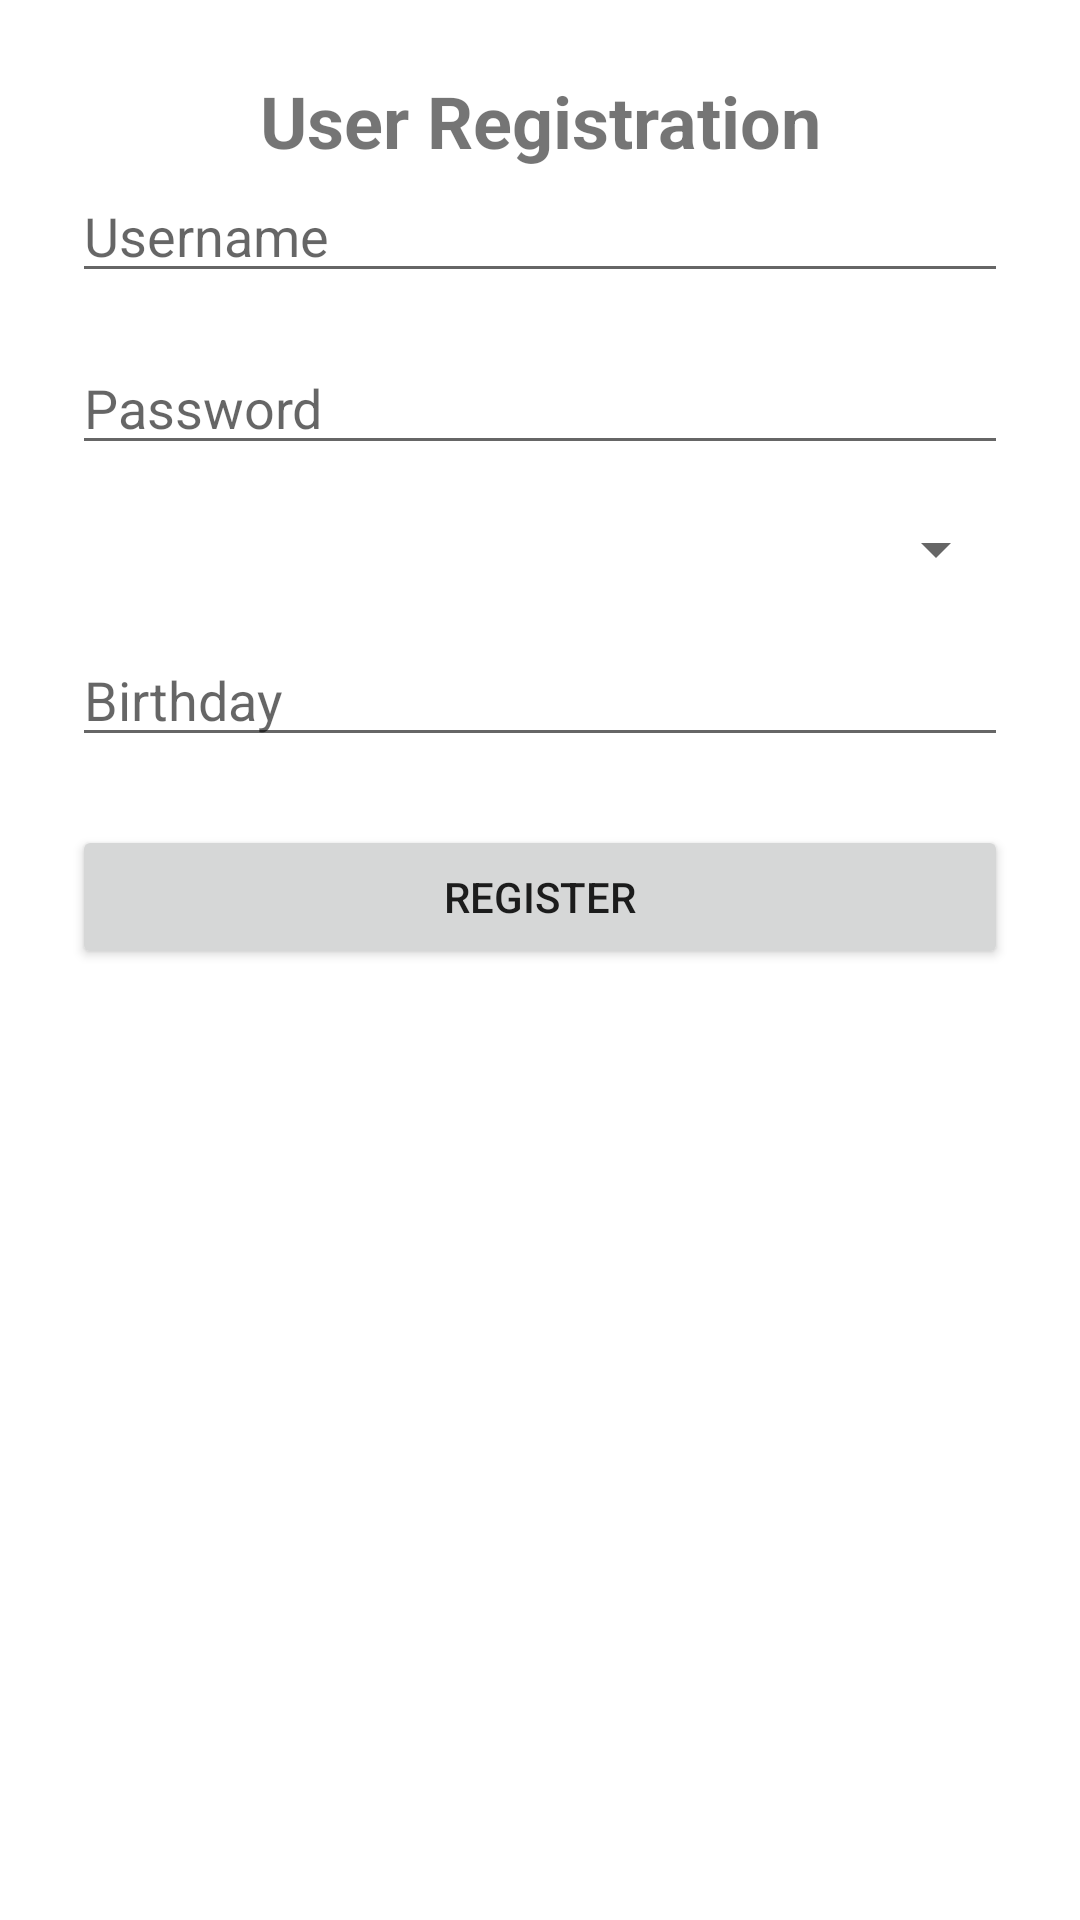

Android layout source for this screen:
<!-- AndroidManifest.xml: application theme AppTheme -->
<!-- res/layout/activity_register.xml -->
<?xml version="1.0" encoding="utf-8"?>
<androidx.constraintlayout.widget.ConstraintLayout
    xmlns:android="http://schemas.android.com/apk/res/android"
    xmlns:app="http://schemas.android.com/apk/res-auto"
    android:layout_width="match_parent"
    android:layout_height="match_parent"
    android:padding="24dp">

    <TextView
        android:id="@+id/tvRegisterTitle"
        android:layout_width="wrap_content"
        android:layout_height="wrap_content"
        android:text="User Registration"
        android:textSize="24sp"
        android:textStyle="bold"
        app:layout_constraintTop_toTopOf="parent"
        app:layout_constraintBottom_toTopOf="@id/etUsername"
        app:layout_constraintStart_toStartOf="parent"
        app:layout_constraintEnd_toEndOf="parent"
        android:layout_marginBottom="32dp" />

    <EditText
        android:id="@+id/etUsername"
        android:layout_width="0dp"
        android:layout_height="wrap_content"
        android:hint="Username"
        android:inputType="text"
        app:layout_constraintTop_toBottomOf="@id/tvRegisterTitle"
        app:layout_constraintStart_toStartOf="parent"
        app:layout_constraintEnd_toEndOf="parent"/>

    <EditText
        android:id="@+id/etPassword"
        android:layout_width="0dp"
        android:layout_height="wrap_content"
        android:hint="Password"
        android:inputType="textPassword"
        app:layout_constraintTop_toBottomOf="@id/etUsername"
        app:layout_constraintStart_toStartOf="parent"
        app:layout_constraintEnd_toEndOf="parent"
        android:layout_marginTop="16dp"/>
    <Spinner
        android:id="@+id/spinnerGender"
        android:layout_width="0dp"
        android:layout_height="wrap_content"
        android:layout_marginTop="16dp"
        app:layout_constraintTop_toBottomOf="@id/etPassword"
        app:layout_constraintStart_toStartOf="parent"
        app:layout_constraintEnd_toEndOf="parent"/>

    <EditText
        android:id="@+id/etBirthday"
        android:layout_width="0dp"
        android:layout_height="wrap_content"
        android:hint="Birthday"
        android:focusable="false"
        android:inputType="none"
        android:layout_marginTop="16dp"
        app:layout_constraintTop_toBottomOf="@id/spinnerGender"
        app:layout_constraintStart_toStartOf="parent"
        app:layout_constraintEnd_toEndOf="parent"/>

    <Button
        android:id="@+id/btnRegister"
        android:layout_width="0dp"
        android:layout_height="wrap_content"
        android:layout_marginTop="120dp"
        android:text="Register"
        app:layout_constraintEnd_toEndOf="parent"
        app:layout_constraintHorizontal_bias="0.0"
        app:layout_constraintStart_toStartOf="parent"
        app:layout_constraintTop_toBottomOf="@id/etPassword" />

</androidx.constraintlayout.widget.ConstraintLayout>
<!-- resources referenced by this layout -->
<resources>
  <style name="AppTheme" parent="Theme.MaterialComponents.DayNight.DarkActionBar" />
</resources>
